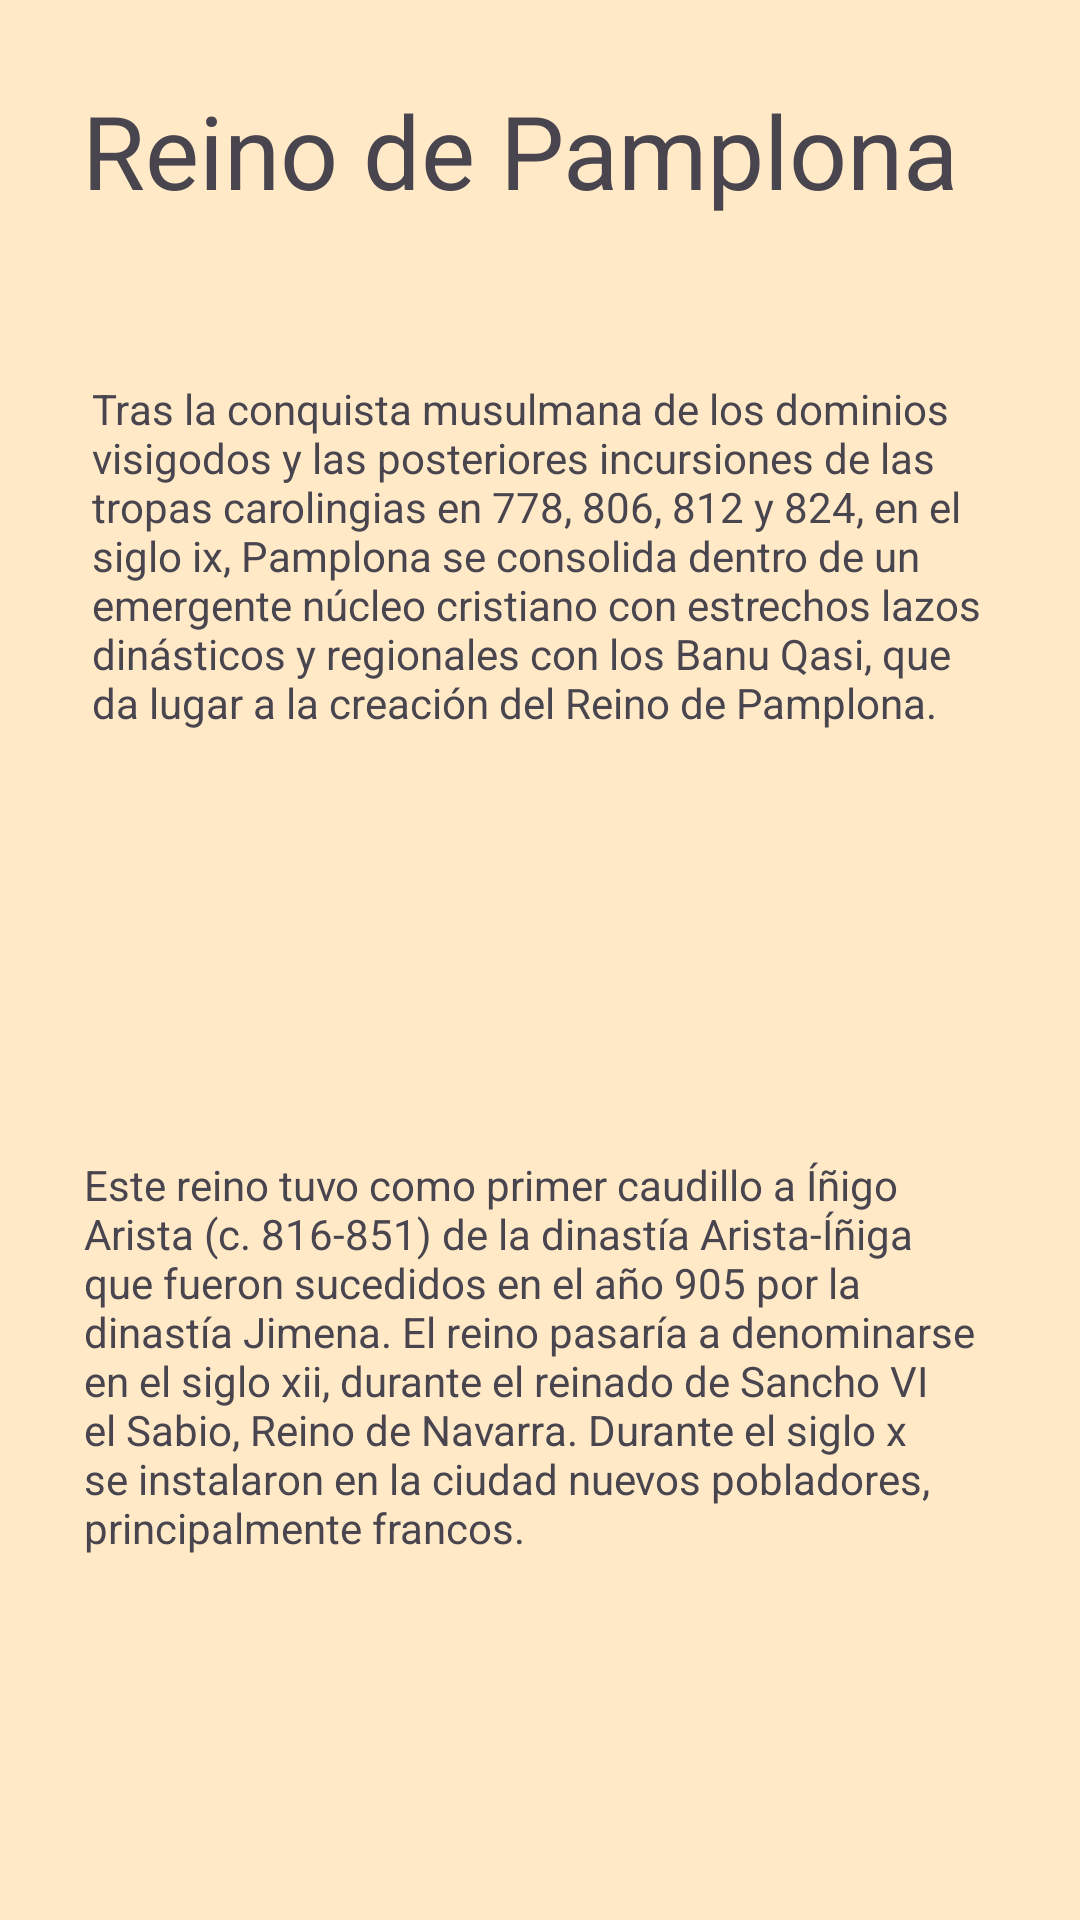

Produce the Android XML layout that renders to this screen, including the resource entries it uses.
<!-- AndroidManifest.xml: application theme Theme.PrepMovilesEV2 -->
<!-- res/layout/fragment_info3.xml -->
<?xml version="1.0" encoding="utf-8"?>
<androidx.constraintlayout.widget.ConstraintLayout xmlns:android="http://schemas.android.com/apk/res/android"
    xmlns:app="http://schemas.android.com/apk/res-auto"
    xmlns:tools="http://schemas.android.com/tools"
    android:layout_width="match_parent"
    android:layout_height="match_parent"
    android:background="#FFE9C7"
    tools:context=".InfoFragment3">

    <TextView
        android:id="@+id/textView16"
        android:layout_width="299dp"
        android:layout_height="184dp"
        android:text="@string/tras_la_conquista_musulmana_de_los_dominios_visigodos_y_las_posteriores_incursiones_de_las_tropas_carolingias_en_778_806_812_y_824_en_el_siglo_ix_pamplona_se_consolida_dentro_de_un_emergente_n_cleo_cristiano_con_estrechos_lazos_din_sticos_y_regionales_con_los_banu_qasi_que_da_lugar_a_la_creaci_n_del_reino_de_pamplona"
        app:layout_constraintBottom_toBottomOf="parent"
        app:layout_constraintEnd_toEndOf="parent"
        app:layout_constraintStart_toStartOf="parent"
        app:layout_constraintTop_toTopOf="parent"
        app:layout_constraintVertical_bias="0.278"
        tools:ignore="TextSizeCheck" />

    <TextView
        android:id="@+id/textView17"
        android:layout_width="303dp"
        android:layout_height="185dp"
        android:text="@string/este_reino_tuvo_como_primer_caudillo_a_igo_arista_c_816_851_de_la_dinast_a_arista_iga_que_fueron_sucedidos_en_el_a_o_905_por_la_dinast_a_jimena_el_reino_pasar_a_a_denominarse_en_el_siglo_xii_durante_el_reinado_de_sancho_vi_el_sabio_reino_de_navarra_durante_el_siglo_x_se_instalaron_en_la_ciudad_nuevos_pobladores_principalmente_francos"
        app:layout_constraintBottom_toBottomOf="parent"
        app:layout_constraintEnd_toEndOf="parent"
        app:layout_constraintHorizontal_bias="0.49"
        app:layout_constraintStart_toStartOf="parent"
        app:layout_constraintTop_toTopOf="parent"
        app:layout_constraintVertical_bias="0.847"
        tools:ignore="TextSizeCheck" />

    <TextView
        android:id="@+id/textView11"
        android:layout_width="304dp"
        android:layout_height="72dp"
        android:capitalize="none"
        android:text="@string/reino_de_pamplona"
        android:textAppearance="@style/TextAppearance.AppCompat.Display1"
        app:layout_constraintBottom_toBottomOf="parent"
        app:layout_constraintEnd_toEndOf="parent"
        app:layout_constraintHorizontal_bias="0.491"
        app:layout_constraintStart_toStartOf="parent"
        app:layout_constraintTop_toTopOf="parent"
        app:layout_constraintVertical_bias="0.048"
        tools:ignore="Deprecated,TextSizeCheck,TextViewEdits" />
</androidx.constraintlayout.widget.ConstraintLayout>
<!-- resources referenced by this layout -->
<resources>
  <string name="este_reino_tuvo_como_primer_caudillo_a_igo_arista_c_816_851_de_la_dinast_a_arista_iga_que_fueron_sucedidos_en_el_a_o_905_por_la_dinast_a_jimena_el_reino_pasar_a_a_denominarse_en_el_siglo_xii_durante_el_reinado_de_sancho_vi_el_sabio_reino_de_navarra_durante_el_siglo_x_se_instalaron_en_la_ciudad_nuevos_pobladores_principalmente_francos">Este reino tuvo como primer caudillo a Íñigo Arista (c. 816-851) de la dinastía Arista-Íñiga que fueron sucedidos en el año 905 por la dinastía Jimena. El reino pasaría a denominarse en el siglo xii, durante el reinado de Sancho VI el Sabio, Reino de Navarra. Durante el siglo x se instalaron en la ciudad nuevos pobladores, principalmente francos.</string>
  <string name="reino_de_pamplona">Reino de Pamplona</string>
  <string name="tras_la_conquista_musulmana_de_los_dominios_visigodos_y_las_posteriores_incursiones_de_las_tropas_carolingias_en_778_806_812_y_824_en_el_siglo_ix_pamplona_se_consolida_dentro_de_un_emergente_n_cleo_cristiano_con_estrechos_lazos_din_sticos_y_regionales_con_los_banu_qasi_que_da_lugar_a_la_creaci_n_del_reino_de_pamplona">Tras la conquista musulmana de los dominios visigodos y las posteriores incursiones de las tropas carolingias en 778, 806, 812 y 824, en el siglo ix, Pamplona se consolida dentro de un emergente núcleo cristiano con estrechos lazos dinásticos y regionales con los Banu Qasi, que da lugar a la creación del Reino de Pamplona.</string>
  <style name="Theme.PrepMovilesEV2" parent="Base.Theme.PrepMovilesEV2" />
  <style name="Base.Theme.PrepMovilesEV2" parent="Theme.Material3.DayNight.NoActionBar">
          
          
      </style>
</resources>
